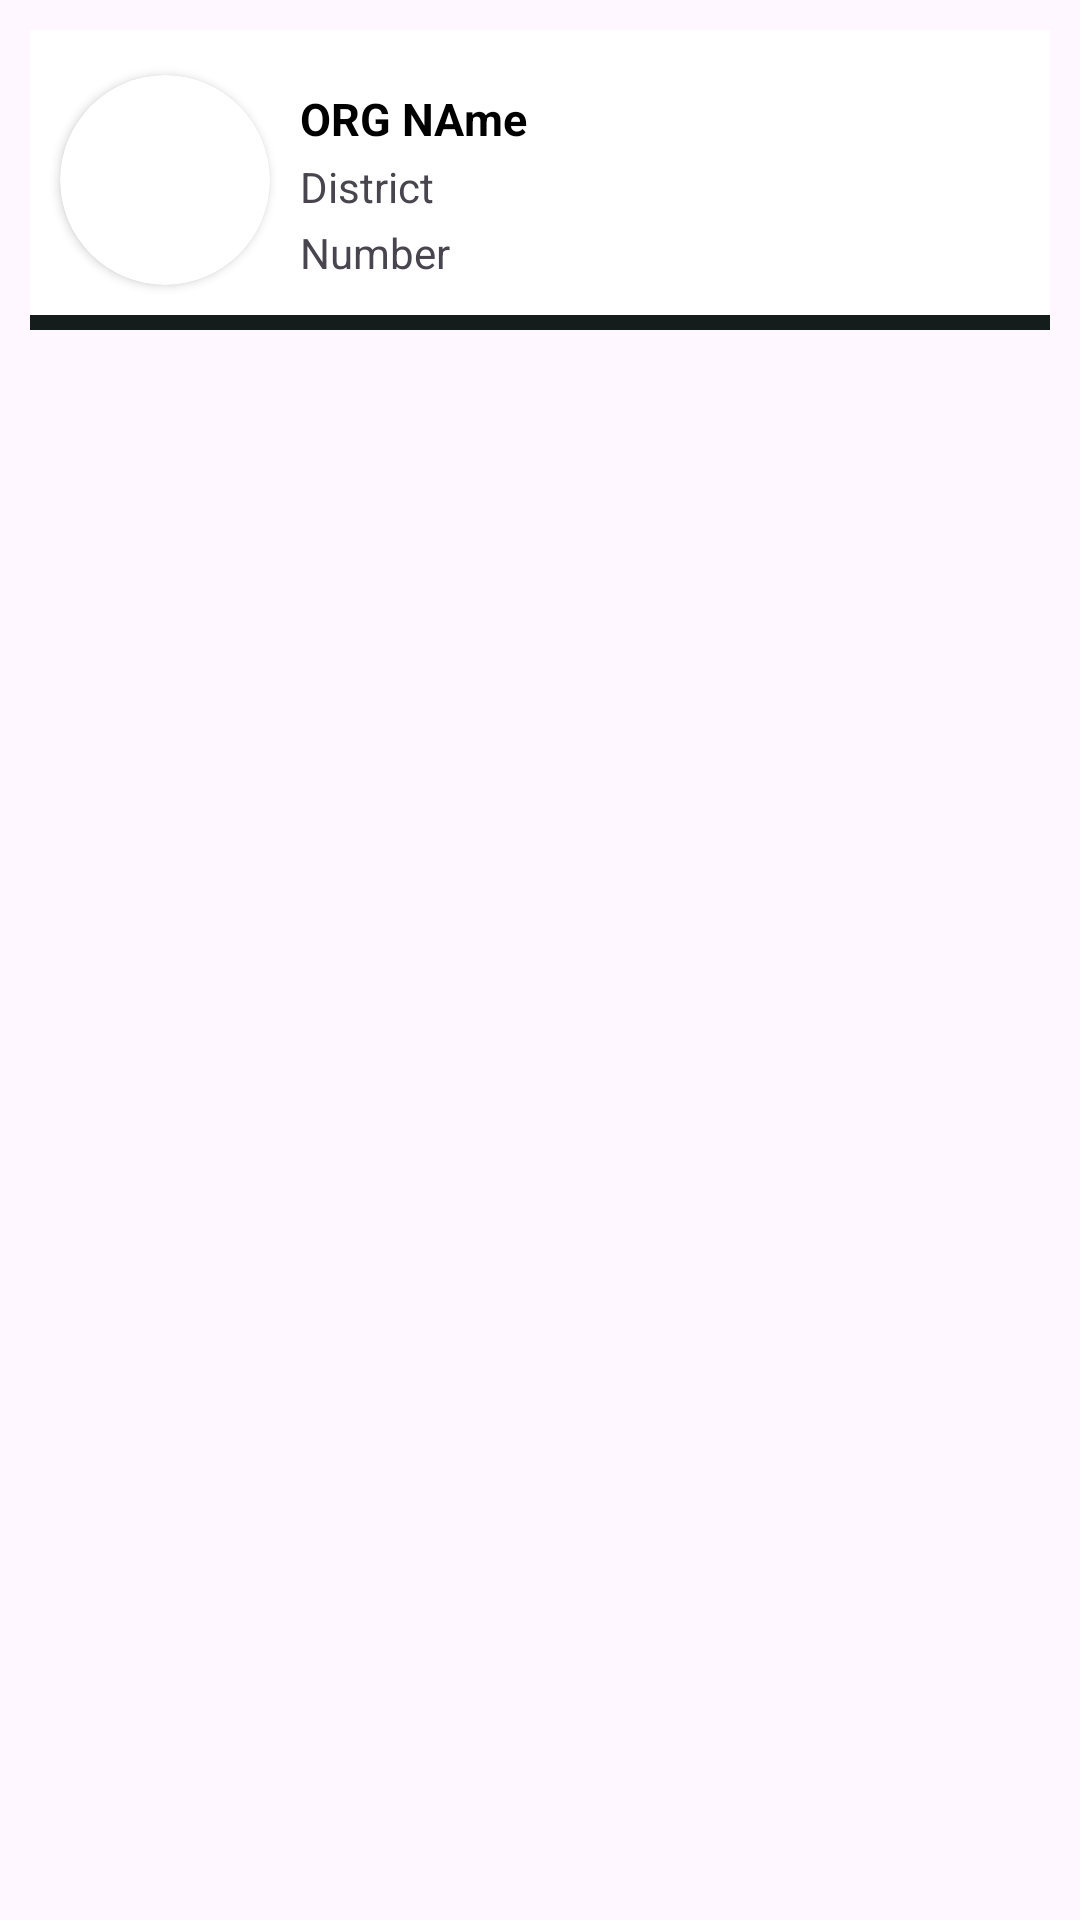

Android layout source for this screen:
<!-- AndroidManifest.xml: application theme Base.Theme.BloodDonationApp -->
<!-- res/layout/org_sample_view.xml -->
<?xml version="1.0" encoding="utf-8"?>
<LinearLayout xmlns:android="http://schemas.android.com/apk/res/android"
    android:layout_width="match_parent"
    android:layout_height="match_parent"
    xmlns:app="http://schemas.android.com/apk/res-auto"
    android:orientation="vertical">



    <LinearLayout
        android:id="@+id/layIteam"
        android:layout_width="match_parent"
        android:layout_height="100dp"
        android:orientation="horizontal"
        android:background="@drawable/bottom_shade"
        android:layout_margin="10dp"
        android:foreground="?attr/selectableItemBackground"
        >

        <androidx.cardview.widget.CardView
            android:layout_width="70dp"
            android:layout_height="70dp"
            android:layout_gravity="center"
            app:cardCornerRadius="50dp"
            android:layout_marginLeft="10dp"
            >

            <ImageView
                android:id="@+id/imageItemCoverId"
                android:layout_width="50dp"
                android:layout_height="50dp"
                android:src="@drawable/partners"
                android:scaleType="centerCrop"
                android:layout_gravity="center"
                >

            </ImageView>

        </androidx.cardview.widget.CardView>



        <LinearLayout
            android:layout_width="match_parent"
            android:layout_height="match_parent"
            android:orientation="vertical"
            android:gravity="left|center"
            android:layout_margin="10dp"
            >



            <TextView
                android:id="@+id/orgName"
                android:layout_width="wrap_content"
                android:layout_height="wrap_content"
                android:text="ORG NAme"
                android:textSize="15sp"
                android:textColor="@color/black"
                android:textStyle="bold"
                android:maxLines="1"
                android:ellipsize="end"
                android:layout_marginTop="3dp"


                >

            </TextView>

            <TextView
                android:id="@+id/districtId"
                android:layout_width="wrap_content"
                android:layout_height="wrap_content"
                android:text="District"
                android:layout_marginTop="3dp"
                >

            </TextView>

            <TextView
                android:id="@+id/contactId"
                android:layout_width="wrap_content"
                android:layout_height="wrap_content"
                android:text="Number"
                android:layout_marginTop="3dp"
                >

            </TextView>


        </LinearLayout>

    </LinearLayout>




</LinearLayout>
<!-- resources referenced by this layout -->
<resources>
  <color name="black">#FF000000</color>
  <!-- drawable bottom_shade (drawable) -->
  <?xml version="1.0" encoding="utf-8"?>
  <layer-list xmlns:android="http://schemas.android.com/apk/res/android" >
  
  
      <item>
          <shape android:shape="rectangle" >
              <solid android:color="#151C1C" />
              <corners android:radius="0dp" />
          </shape>
      </item>
  
  
      <item
          android:bottom="5dp"
          android:left="0dp"
          android:right="0dp"
          android:top="0dp">
  
  
          <shape android:shape="rectangle" >
              <solid android:color="#FFFFFF" />
              <corners android:radius="0dp" />
          </shape>
  
          <shape android:shape="rectangle"  >
              <corners android:radius="0dip" />
              <stroke android:width="0dip"
                  android:color="#10000000" />
  
  
          </shape>
  
  
      </item>
  
  </layer-list>
  <style name="Base.Theme.BloodDonationApp" parent="Theme.Material3.DayNight.NoActionBar">
          
          
          
          <item name="colorPrimary">@color/purple_500</item>
          <item name="colorPrimaryVariant">@color/purple_700</item>
          <item name="colorOnPrimary">@color/white</item>
          
          <item name="colorSecondary">@color/teal_200</item>
          <item name="colorSecondaryVariant">@color/teal_700</item>
          <item name="colorOnSecondary">@color/black</item>
  
      </style>
  <color name="purple_500">#296D98</color>
  <color name="purple_700">#296D98</color>
  <color name="white">#FFFFFF</color>
  <color name="teal_200">#FF03DAC5</color>
  <color name="teal_700">#FF018786</color>
</resources>
